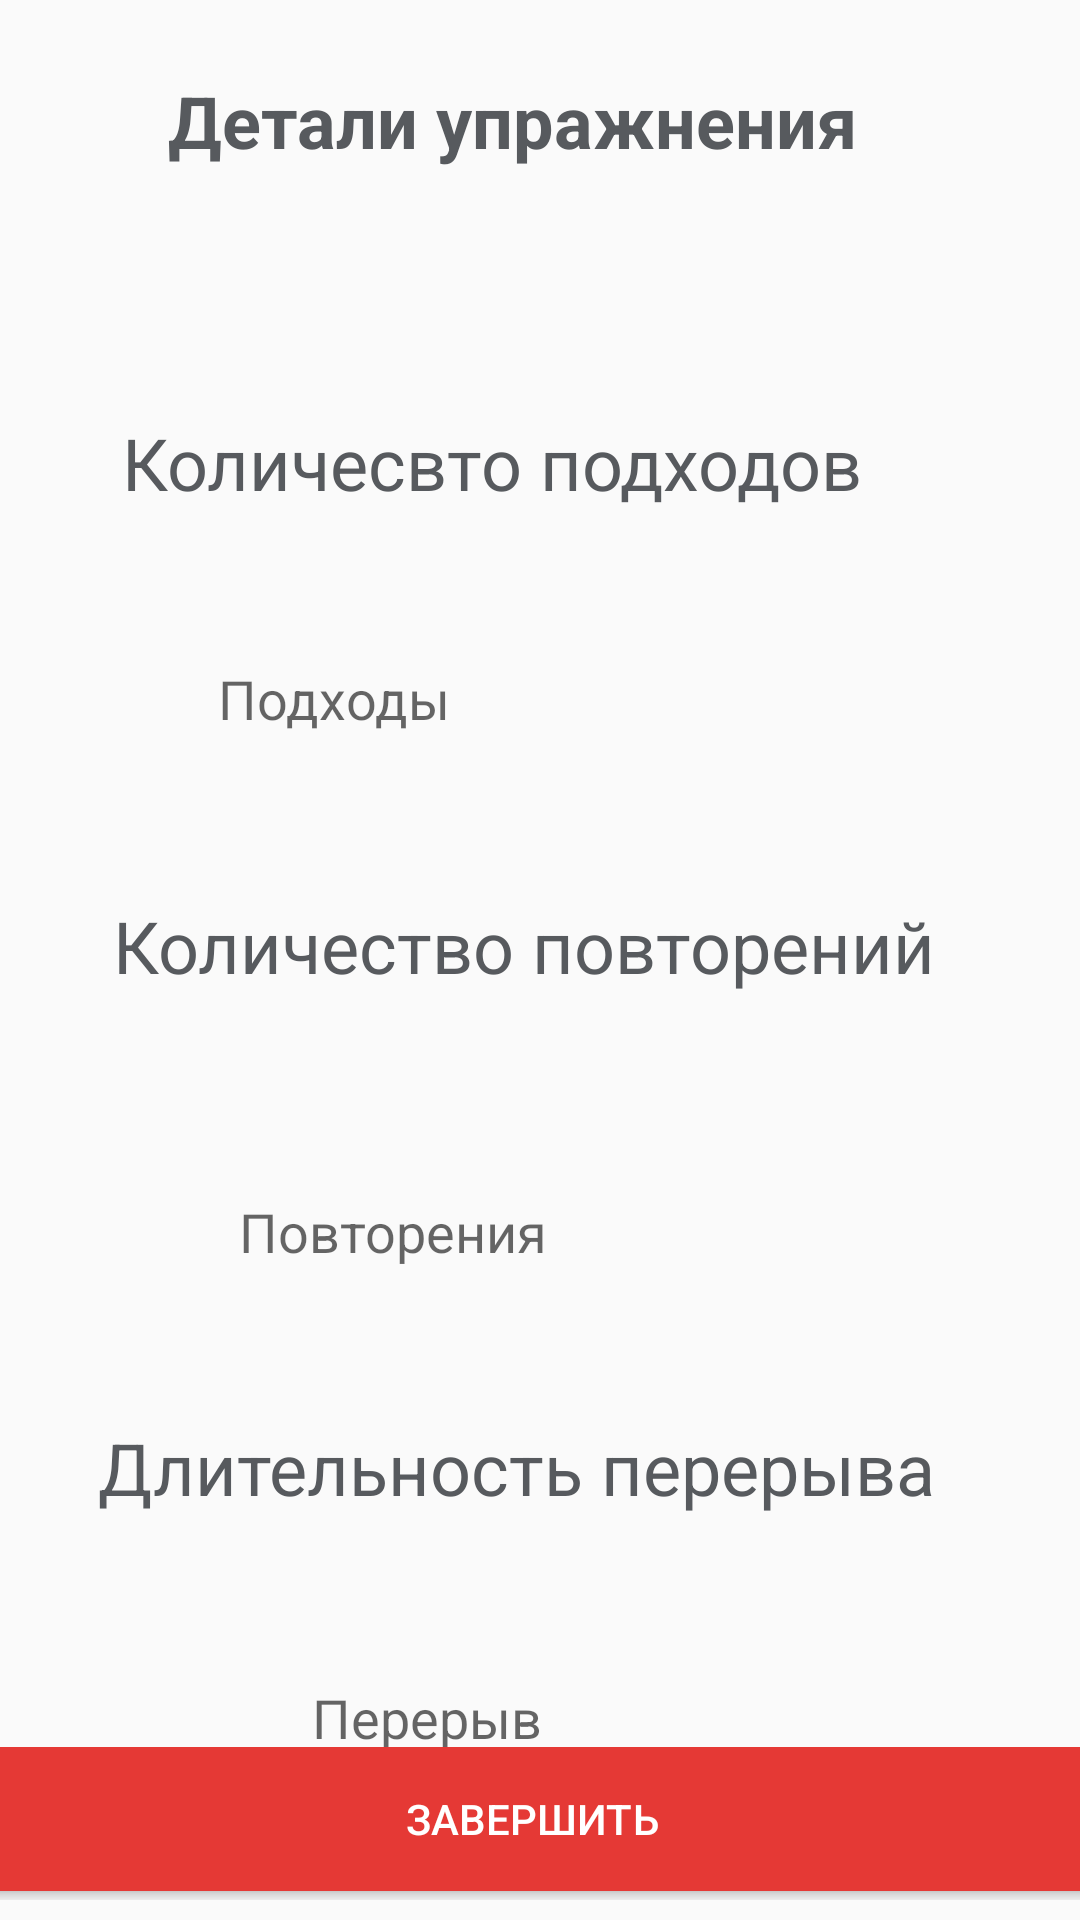

Here is an Android app screen rendered from its layout file. Give the layout XML and the strings, colors and styles it references.
<!-- AndroidManifest.xml: application theme AppTheme -->
<!-- res/layout/activity_repeat.xml -->
<?xml version="1.0" encoding="utf-8"?>
<androidx.constraintlayout.widget.ConstraintLayout
        xmlns:android="http://schemas.android.com/apk/res/android"
        xmlns:tools="http://schemas.android.com/tools"
        xmlns:app="http://schemas.android.com/apk/res-auto"
        android:layout_width="match_parent"
        android:layout_height="match_parent"
        tools:context=".creator.RepeatActivity">

    <TextView
        android:id="@+id/textView15"
        style="@style/TextViewCreator"
        android:layout_width="248dp"
        android:layout_height="34dp"
        android:layout_marginStart="8dp"
        android:layout_marginTop="24dp"
        android:layout_marginEnd="8dp"
        android:text="Детали упражнения"
        android:textStyle="bold"
        app:layout_constraintEnd_toEndOf="parent"
        app:layout_constraintStart_toStartOf="parent"
        app:layout_constraintTop_toTopOf="parent" />

    <TextView
        android:id="@+id/textView2"
        style="@style/TextViewCreator"
        android:layout_width="279dp"
        android:layout_height="53dp"
        android:layout_marginTop="80dp"
        android:text="Количесвто подходов"
        app:layout_constraintEnd_toEndOf="parent"
        app:layout_constraintStart_toStartOf="parent"
        app:layout_constraintTop_toBottomOf="@+id/textView15" />

    <TextView
        android:id="@+id/textView4"
        style="@style/TextViewCreator"
        android:layout_width="284dp"
        android:layout_height="69dp"
        android:layout_marginTop="44dp"
        android:text="Количество повторений"
        app:layout_constraintEnd_toEndOf="parent"
        app:layout_constraintHorizontal_bias="0.496"
        app:layout_constraintStart_toStartOf="parent"
        app:layout_constraintTop_toBottomOf="@+id/series_repeat" />

    <TextView
        android:id="@+id/textView5"
        style="@style/TextViewCreator"
        android:layout_width="305dp"
        android:layout_height="59dp"
        android:layout_marginTop="40dp"
        android:text="Длительность перерыва"
        app:layout_constraintEnd_toEndOf="parent"
        app:layout_constraintHorizontal_bias="0.594"
        app:layout_constraintStart_toStartOf="parent"
        app:layout_constraintTop_toBottomOf="@+id/repeat" />

    <EditText
        android:id="@+id/series_repeat"
        android:layout_width="214dp"
        android:layout_height="44dp"
        android:layout_marginTop="20dp"
        android:background="@null"
        android:ems="10"
        android:hint="Подходы"
        android:importantForAutofill="no"
        android:inputType="number"
        app:layout_constraintEnd_toEndOf="parent"
        app:layout_constraintHorizontal_bias="0.497"
        app:layout_constraintStart_toStartOf="parent"
        app:layout_constraintTop_toBottomOf="@+id/textView2"
        tools:targetApi="o" />

    <EditText
        android:id="@+id/repeat"
        android:layout_width="206dp"
        android:layout_height="45dp"
        android:layout_marginTop="20dp"
        android:background="@null"
        android:ems="10"
        android:hint="Повторения"
        android:importantForAutofill="no"
        android:inputType="number"
        app:layout_constraintEnd_toEndOf="parent"
        app:layout_constraintHorizontal_bias="0.517"
        app:layout_constraintStart_toStartOf="parent"
        app:layout_constraintTop_toBottomOf="@+id/textView4"
        tools:targetApi="o" />

    <EditText
        android:id="@+id/pause_repeat"
        android:layout_width="170dp"
        android:layout_height="41dp"
        android:layout_marginStart="104dp"
        android:layout_marginTop="20dp"
        android:background="@null"
        android:ems="10"
        android:hint="Перерыв"
        android:importantForAutofill="no"
        android:inputType="time"
        app:layout_constraintStart_toStartOf="parent"
        app:layout_constraintTop_toBottomOf="@+id/textView5"
        tools:targetApi="o" />

    <Spinner
        android:id="@+id/pauseMenuRepeat"
        style="@style/TextViewCreator"
        android:layout_width="125dp"
        android:layout_height="43dp"
        android:layout_marginTop="20dp"
        android:spinnerMode="dropdown"
        app:layout_constraintEnd_toEndOf="parent"
        app:layout_constraintHorizontal_bias="0.0"
        app:layout_constraintStart_toEndOf="@+id/pause_repeat"
        app:layout_constraintTop_toBottomOf="@+id/textView5" />

    <LinearLayout
        android:layout_width="404dp"
        android:layout_height="51dp"
        android:layout_marginStart="8dp"
        android:layout_marginEnd="8dp"
        android:layout_marginBottom="8dp"
        android:orientation="horizontal"
        app:layout_constraintBottom_toBottomOf="parent"
        app:layout_constraintEnd_toEndOf="parent"
        app:layout_constraintHorizontal_bias="0.555"
        app:layout_constraintStart_toStartOf="parent"
        app:layout_constraintTop_toBottomOf="@+id/pause_repeat"
        app:layout_constraintVertical_bias="0.914">

        <Button
            android:id="@+id/button3"
            style="@style/ButtonCreator"
            android:layout_weight=".5"
            android:onClick="finishRepeat"
            android:text="Завершить" />

    </LinearLayout>

</androidx.constraintlayout.widget.ConstraintLayout>
<!-- resources referenced by this layout -->
<resources>
  <style name="ButtonCreator">
          <item name="android:layout_width">match_parent</item>
          <item name="android:layout_height">wrap_content</item>
          <item name="android:background">@color/card_Blue_bg</item>
          <item name="android:textColor">@android:color/white</item>
          <item name="android:bottomLeftRadius">10dp</item>
          <item name="android:bottomRightRadius">10dp</item>
          <item name="android:topRightRadius">10dp</item>
          <item name="android:topLeftRadius">10dp</item>
      </style>
  <style name="TextViewCreator">
          <item name="android:layout_width">match_parent</item>
          <item name="android:layout_height">wrap_content</item>
          <item name="android:textSize">24sp</item>
          <item name="android:textColor">#575a5e</item>
      </style>
  <style name="AppTheme" parent="Theme.AppCompat.Light.DarkActionBar">
          
          <item name="colorPrimary">@color/card_Blue_bg</item>
          <item name="colorPrimaryDark">@color/card_Blue_bg</item>
          <item name="colorAccent">@color/card_Blue_bg</item>
      </style>
  <color name="card_Blue_bg">@color/colorPrimaryDark</color>
  <color name="colorPrimaryDark">#E53935</color>
</resources>
